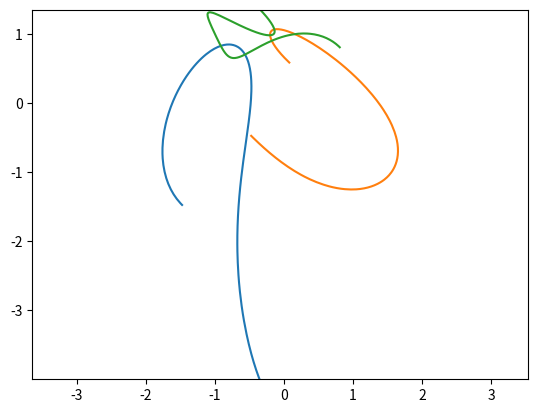
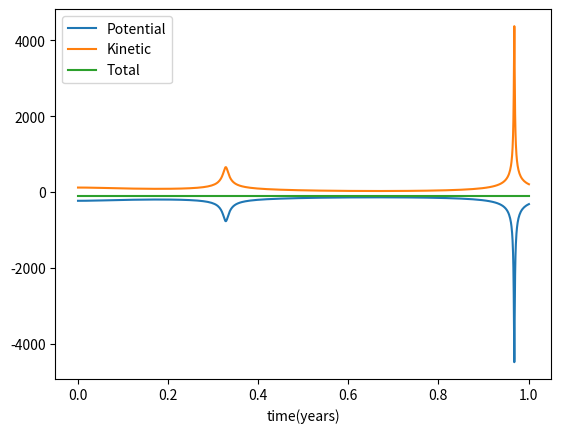
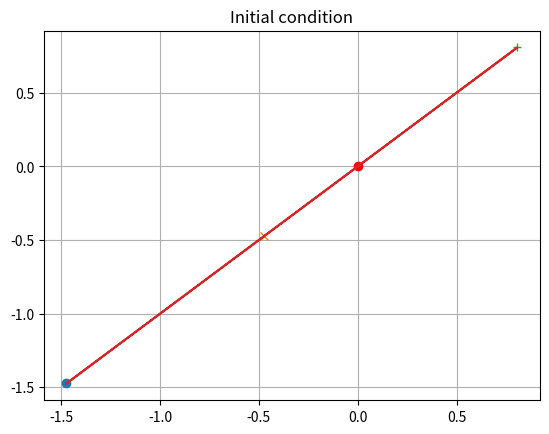

Reproduce these figures in Python, in order.
# nbodies- Program to compute the orbit on n-bodies
# python 3 version 2/16

import matplotlib.pyplot as plt
import numpy as np



def rk4(x,t,tau,derivsRK):
#%  Runge-Kutta integrator (4th order)
#% Input arguments -
#%   x = current value of dependent variable
#%   t = independent variable (usually time)
#%   tau = step size (usually timestep)
#%   derivsRK = right hand side of the ODE; derivsRK is the
#%             name of the function which returns dx/dt

#% Output arguments -
#%   xout = new value of x after a step of size tau
    half_tau = 0.5*tau;
    F1 = derivsRK(x,t);
    t_half = t + half_tau;
    xtemp = x + half_tau*F1;
    F2 = derivsRK(xtemp,t_half);
    xtemp = x + half_tau*F2;
    F3 = derivsRK(xtemp,t_half);
    t_full = t + tau;
    xtemp = x + tau*F3;
    F4 = derivsRK(xtemp,t_full);
    xout = x + tau/6.*(F1 + F4 + 2.*(F2+F3));
    return xout;

def rka(x,t,tau,err,derivsRK):
    #import rk4
    #import numpy as np
#% Adaptive Runge-Kutta routine
#% Inputs
#%   x          Current value of the dependent variable
#%   t          Independent variable (usually time)
#%   tau        Step size (usually time step)
#%   err        Desired fractional local truncation error
#%   derivsRK   Right hand side of the ODE; derivsRK is the
#%              name of the function which returns dx/dt
#%              Calling format derivsRK(x,t).
#% Outputs
#%   xSmall     New value of the dependent variable
#%   t          New value of the independent variable
#%   tau        Suggested step size for next call to rka

#%* Set initial variables
    tSave = t;  xSave = x;    # Save initial values
    safe1 = .9;  safe2 = 4.;  # Safety factors
    eps = np.spacing(1) # smallest value

#%* Loop over maximum number of attempts to satisfy error bound
    maxTry = 100;

    for iTry in range (1,maxTry):

#%* Take the two small time steps
        half_tau = 0.5 * tau;
        xTemp = rk4(xSave,tSave,half_tau,derivsRK);
        t = tSave + half_tau;
        xSmall = rk4(xTemp,t,half_tau,derivsRK);

  #%* Take the single big time step
        t = tSave + tau;
        xBig = rk4(xSave,tSave,tau,derivsRK);

  #%* Compute the estimated truncation error
        scale = err * (np.abs(xSmall) + np.abs(xBig))/2.;
        xDiff = xSmall - xBig;
        errorRatio = np.max( [np.abs(xDiff)/(scale + eps)] );

        #print safe1,tau,errorRatio

  #%* Estimate news tau value (including safety factors)
        tau_old = tau;

        tau = safe1*tau_old*errorRatio**(-0.20);
        tau = np.max([tau,tau_old/safe2]);
        tau = np.min([tau,safe2*tau_old]);

  #%* If error is acceptable, return computed values
        if errorRatio < 1 :
            xSmall = xSmall; # +  (xDiff)/15;
            return xSmall, t, tau

#%* Issue error message if error bound never satisfied
    print('ERROR: Adaptive Runge-Kutta routine failed');
    return()

def gravrknbodies(s,t):
#  Returns right-hand side of Kepler ODE; used by Runge-Kutta routines
#  Inputs
#    s      State vector [re(1) re(2) rj(1) rj(2) ve(1) ve(2) vj(1) vj(2)]
#    t      Time (not used)
#    mass(n>1)   Mass of objects in solar masses
#  Output
#    deriv  Derivatives [dr(1)/dt dr(2)/dt dv(1)/dt dv(2)/dt]
# for an arbitrary number of bodies
#* Compute acceleration
# first get the number of bodies
    nbodies = len(mass); # one less since we have GM in the first point
    # now check to see if the length of s is 4*nbodies

    if len(s)/4. != nbodies:
        print(' number of bodies = #d ',nbodies)
        print(' length(s)/4 of bodies = ',len(s)/4.)
        print(' Wrong number of of bodies')
        return

    deriv = np.zeros(4*nbodies);

    # now cycle thru the bodies to get the acceleration
    for i in range (0,nbodies):
       for j in range(0,nbodies):
           if i !=j and  mass[i] > 0:  # only move if mass > 0
               xindex = 2*i;
               yindex = 2*i+1;
               xjndex = 2*j;
               yjndex = 2*j+1;
               vxindex = 2*(nbodies+i);
               vyindex = 2*(nbodies+i)+1;
               # must go 1 index more at stop
               deriv[vxindex:vyindex+1] = deriv[vxindex:vyindex+1] - \
               GM*mass[j]*(s[xindex:yindex+1]- s[xjndex:yjndex+1])/np.linalg.norm(s[xindex:yindex+1]-s[xjndex:yjndex+1])**3
               deriv[xindex:yindex+1] = s[vxindex:vyindex+1];

    #* Return derivatives [dr(1)/dt dr(2)/dt dv(1)/dt dv(2)/dt]

    return deriv;
    
def myrotate(angle):

    y = np.array([[np.cos(angle), -np.sin(angle)],[ np.sin(angle),np.cos(angle)]]);
    return y

GM = 4*np.pi**2 # Grav. const. * Mass of Sun (au^3/yr^2)


#option=int(input('Choose a solution:\n 1 Figure 8\n 2 Perturbed Figure 8\n \
#3 4 body braid\n 4 5 bodies\n 5 Circle\n 6 Lagrange\n 7 Euler: '))                     
option = 7
if(option==1):
# figure 8 - 3 bodies
    n_bodies=3
    r0=np.zeros((n_bodies,2))
    v0=np.zeros((n_bodies,2))
    mass=np.zeros(n_bodies)
    r0[0,:] =[3.3030197, -0.82771837];  v0[0,:] = [1.587433767, 1.47221479];  mass[0] = 1;
    r0[1,:]= [-3.3030197, 0.82771837];  v0[1,:] = [1.587433767, 1.47221479];  mass[1] = 1;
    r0[2,:]= [0.0, 0.0];                v0[2,:] = [-3.174867535,-2.94442961]; mass[2] = 1;
elif(option==2):
# figure 8 - 3 bodies - small perturbation
    n_bodies=3
    r0=np.zeros((n_bodies,2))
    v0=np.zeros((n_bodies,2))
    mass=np.zeros(n_bodies)
    r0[0,:] = [3.3030197, -0.82771837]; v0[0,:] = [1.587433767, 1.47221479];  mass[0] = 1;
    r0[1,:]= [-3.3030197, 0.82771837];  v0[1,:] = [1.587433767, 1.47221479];  mass[1] = 1;
    r0[2,:]= [0.0, 0.1];                v0[2,:] = [-3.174867535,-2.94442961]; mass[2] = 1;
elif(option==3):
# 4 bodies
    n_bodies=4
    r0=np.zeros((n_bodies,2))
    v0=np.zeros((n_bodies,2))
    mass=np.zeros(n_bodies)
    r0[0,:] = [8.688745801755996, 0.0];  v0[0,:] = [0.0, 1.466058273458379 ];  mass[0] = 1;
    r0[1,:] = [-8.688745801755996, 0.0]; v0[1,:] = [0.0, -1.466058273458379];  mass[1] = 1;
    r0[2,:] = [0.0, 0.986648100464895];  v0[2,:] = [4.692245815597808, 0.0];   mass[2] = 1;
    r0[3,:] = [0.0, -0.986648100464895]; v0[3,:] = [-4.692245815597808, 0.0];  mass[3] = 1;
elif(option==4):
# 5 bodies
    n_bodies=5
    r0=np.zeros((n_bodies,2))
    v0=np.zeros((n_bodies,2))
    mass=np.zeros(n_bodies)
    r0[0,:] = [10.415422734260494, 0.0];                 v0[0,:] = [0.0, 1.488398966802320 ];                  mass[0] = 1;
    r0[1,:] = [2.763188135302640, 1.066362495707276];    v0[1,:] = [4.569045641873520 , -0.321470077002120];   mass[1] = 1;
    r0[2,:] = [2.763188135302640, -1.066362495707276];   v0[2,:] = [-4.569045641873520,  -0.321470077002120];  mass[2] = 1;
    r0[3,:] = [-7.970899502432867,   1.681699405991083]; v0[3,:] =[3.187338116419745,  -0.422729406399095];    mass[3] = 1;
    r0[4,:] = [-7.970899502432867,  -1.681699405991083]; v0[4,:] =[- 3.187338116419745,  -0.422729406399095];  mass[4] = 1;
elif(option==5):
# circular orbit
    n_bodies = int(input('input number of bodies: '))
    if (n_bodies < 2):
        print('n_bodies must be greater than 1')

    r0 = np.zeros((n_bodies,2));
    v0 = np.zeros((n_bodies,2));
    mass = np.ones(n_bodies);
# n objects in a circle
    vel0 = 0.;
    dtheta = 2*np.pi/(n_bodies);

    ang = np.linspace(0,2*np.pi-dtheta,n_bodies) 
# compute the speed in order to have a circular orbit
    for n in range(1,n_bodies):
        vel0 = vel0 + np.sin(ang[n]/2)/(1.-np.cos(ang[n]))/2;        

    vel0 = np.sqrt(vel0*GM);

    for n in range(0,n_bodies):
        r0[n,:] = np.array([np.cos(ang[n]), np.sin(ang[n])]);   
        v0[n,:] = vel0*np.array([-np.sin(ang[n]),np.cos(ang[n])]); 
        mass[n] = 1;
elif(option==6):
# 3 bodies in a triangle - Lagrange solution
    factor = float(input('Enter speed reduction factor: '))
    n_bodies=3
    r0=np.zeros((n_bodies,2))
    v0=np.zeros((n_bodies,2))
    mass=np.zeros(n_bodies)
    mass[0] = 1; mass[1] = 2; mass[2] = 3;
    masst = np.sum(mass)

    s3 =np.array([[1,0]]); # base vector for one of the sides

    r0[0,:]= np.transpose(np.dot((mass[2]*myrotate(-2*np.pi/3)- mass[1]*np.eye(2)),np.transpose(s3))/masst);
    r0[1,:]= np.transpose(np.dot((mass[0]*np.eye(2) -           mass[2]*myrotate(2*np.pi/3)),np.transpose(s3))/masst);
    r0[2,:]= np.transpose(np.dot((mass[1]*myrotate(2*np.pi/3) - mass[0]*myrotate(-2*np.pi/3)),np.transpose(s3))/masst);

    v01 = np.sqrt(GM)*(mass[1]**2+mass[1]*mass[2]+mass[2]**2)**0.75/masst/np.sqrt(np.linalg.norm(r0[0,:]))/factor;
    v02 = np.sqrt(GM)*(mass[0]**2+mass[0]*mass[2]+mass[2]**2)**0.75/masst/np.sqrt(np.linalg.norm(r0[1,:]))/factor
    v03 = np.sqrt(GM)*(mass[0]**2+mass[0]*mass[1]+mass[1]**2)**0.75/masst/np.sqrt(np.linalg.norm(r0[2,:]))/factor

    ang = np.zeros(3)
    ang[0] = np.arctan2(r0[0,1],r0[0,0]);
    ang[1] = np.arctan2(r0[1,1],r0[1,0]);
    ang[2] = np.arctan2(r0[2,1],r0[2,0]);
    v0[0,:] = v01*np.array([-np.sin(ang[0]),np.cos(ang[0])])
    v0[1,:] = v02*np.array([-np.sin(ang[1]),np.cos(ang[1])])
    v0[2,:] = v03*np.array([-np.sin(ang[2]),np.cos(ang[2])])
#    v0[2,:] = (-mass[0]*v0[0,:]-mass[1]*v0[1,:])/mass[2];
elif(option==7):
    # Eulers colinear solution
    n_bodies=3
    r0=np.zeros((n_bodies,2))
    v0=np.zeros((n_bodies,2))
    ang = np.zeros(3)

    mass=np.zeros(n_bodies)
    mass[0] = 1
    mass[1] = 2
    mass[2] = 3
    m1 = mass[0]
    m2 = mass[1]
    m3 = mass[2]
    masst = np.sum(mass)

    euler_poly = lambda L: (m1 + m2)*L**5 + (3*m1 + 2*m2)*L**4 + (3*m1 + m2)*L**3 - \
                           (m2 + 3*m3)*L**2 - (2*m2 + 3*m3)*L - (m2 + m3)
    
    euler_poly_p = lambda L: 5*(m1 + m2)*L**4 + 4*(3*m1 + 2*m2)*L**3 + 3*(3*m1 + m2)*L**2 - \
                           2*(m2 + 3*m3)*L - (2*m2 + 3*m3)
    
    
    # Newtons method find soln to euler_poly
    L_0 = 0
    L_1 = 1
    a = []
    while abs(L_0 - L_1) >= 10**-6:
        L_0 = L_1
        L_1 = L_0 - (euler_poly(L_0)/euler_poly_p(L_0))
        a.append(L_0)
        
    # Find s
    # Fix s3
    s3 = np.array([1,1])
    # Use lambda to find all other s
    s1 = L_1*s3 #+ np.array([0,1])
    s2 = -(1 + L_1)*s3 #+ np.array([0,1])
    #s3 += np.array([0,1])
    print(L_1,s1,s2,s3)
    
    
    # Find initial positions
    x1 = (m3*s2-m2*s3)/masst
    x2 = (m1*s3-m3*s1)/masst
    x3 = (m2*s1-m1*s2)/masst
    
    #Find init velocities
    v10_mag = np.sqrt(GM)*(m2**2 + m2*m3 + m3**2)**(3/4) / (np.sqrt(np.linalg.norm(x1)) * masst)
    v20_mag = -np.sqrt(GM)*(m1**2 + m1*m3 + m3**2)**(3/4) / (np.sqrt(np.linalg.norm(x2)) * masst)
    v30_mag = np.sqrt(GM)*(m2**2 + m2*m1 + m1**2)**(3/4) / (np.sqrt(np.linalg.norm(x3)) * masst)
    print('v1',v10_mag)
    print('v2',v20_mag)
    print('v3',v30_mag)
    
    alph1 = np.arctan(x1[0]/x1[1])
    v10 = -v10_mag*np.sin(alph1)*np.array([1,0]) \
        + v10_mag*np.cos(alph1)*np.array([0,1])

    alph2 = np.arctan(x2[0]/x2[1])
    v20 = -v20_mag*np.sin(alph2)*np.array([1,0]) \
        + v20_mag*np.cos(alph2)*np.array([0,1])

    alph3 = np.arctan(x3[0]/x3[1])    
    v30 = -v30_mag*np.sin(alph3)*np.array([1,0]) \
        + v30_mag*np.cos(alph3)*np.array([0,1])
    print(alph1,alph2, alph3)
    
    
    
    # Format like rest of code (because I didnt look at it before doing this)
    r0[0,:] = x1 
    r0[1,:] = x2
    r0[2,:] = x3
    
    ang[0] = alph1
    ang[1] = alph2
    ang[2] = alph3
    
    v0[0,:] = v10
    v0[1,:] = v20
    v0[2,:] = v30
else:
    print('wrong option')

s0 = np.zeros((n_bodies,2))
vs0 = np.zeros((n_bodies,2))

for i in range(0,n_bodies):
    s0[i,:] = r0[i,:]*mass[i];
    vs0[i,:] = v0[i,:]*mass[i];

masst = np.sum(mass);
com=np.zeros((2,1))
vcom=np.zeros((2,1))
com = np.sum(s0[0:n_bodies,:],axis=0)/masst
vcom = np.sum(vs0[0:n_bodies,:],axis=0)/masst

print('|Center of mass|=',(np.linalg.norm(com)),' v_com=',np.linalg.norm(vcom))
plt.close('all')
# plot initial condition
plt.ion()
plt.figure(3);
plt.clf()
plt.plot(r0[0,0],r0[0,1],'o', r0[1,0],r0[1,1],'x', r0[2,0],r0[2,1],'+')
plt.plot(com[0],com[1],'ro')
xpoints=np.append(r0[:,0],r0[0,0])
ypoints=np.append(r0[:,1],r0[0,1])
plt.plot(xpoints,ypoints,'-')
plt.title('Initial condition')
plt.grid()
plt.show()

adaptErr = 1.e-6; # Error parameter used by adaptive Runge-Kutta
time = 0.0

r = np.array([]);v=np.array([])

for n in range(0,n_bodies):
    r = np.append(r,r0[n,:])
    v = np.append(v,v0[n,:])
    
state = np.append(r,v);   # Used by R-K routines

#* Loop over desired number of steps using specified numerical method.

nStep = 400 #int(input('Enter maximum number of steps: '));
#tau = float(input('Enter time step (yr): '));
tau = 1.0e-3 # starting tau
tmax = 1 #float(input('Enter the stop time (yr): '))
animation = 0#int(input('Enter a 1 for animation: '));

method=1;
if method ==0:
    print(' Using rk4 method ');
elif method==1:
    print(' Using rka method, adaptErr = ',adaptErr);

# initialize arrays for plotting
xplot = np.array([]);   yplot=np.array([]); vxplot = np.array([]);   vyplot=np.array([])

tplot=np.array([])
potential=np.array([]); kinetic=np.array([])

for iStep in range (0,nStep):

      #* Record position and energy for plotting.
    if(iStep ==0):
        xplot = np.append(xplot,r[0:2*n_bodies+1:2])
        yplot = np.append(yplot,r[1:2*n_bodies+1:2])
        vxplot = np.append(xplot,v[0:2*n_bodies+1:2])
        vyplot = np.append(yplot,v[1:2*n_bodies+1:2])
    else:
        xplot = np.vstack((xplot,r[0:2*n_bodies+1:2]))
        yplot = np.vstack((yplot,r[1:2*n_bodies+1:2]))
        vxplot = np.vstack((xplot,v[0:2*n_bodies+1:2]))
        vyplot = np.vstack((yplot,v[1:2*n_bodies+1:2]))

    tplot   = np.append(tplot,time)
# potential is relative to the Sun's position
    kinetic_temp = 0.0;potential_temp = 0.0
    for n in range(0,n_bodies):
        for m in range(0,n_bodies):
          
          nxindex = 2*n;
          nyindex = 2*n+1;
          mxindex = 2*m;
          myindex = 2*m+1;      

          if(nxindex != mxindex and n!= m):
              potential_temp =  potential_temp -  0.5 * GM * mass[n]*mass[m]/\
                             np.linalg.norm([r[nxindex]- r[mxindex], r[nyindex]-r[myindex]])
  
      # kinetic energy
        vxindex = 2*n;
        vyindex = 2*n+1;
        kinetic_temp = kinetic_temp+0.5*mass[n]*(v[vxindex]**2+v[vyindex]**2)
          
    potential=np.append(potential,potential_temp)
    kinetic=np.append(kinetic,kinetic_temp)
    if(time > tmax):
        print(' time exceeded tmax, breaking out of loop')
        break
      #* Calculate new position and velocity using desired method.
# Note: In python, the matlab-type stop:end should be stop:end+1

    if method==0:
        state = rk4(state,time,tau,gravrknbodies);
        r[0:2*n_bodies] = state[0:2*n_bodies];   # 4th order Runge-Kutta
        v[0:2*n_bodies] = state[2*n_bodies:4*n_bodies];
        time = time + tau;
    elif method==1:
        [state,time,tau] = rka(state,time,tau,adaptErr,gravrknbodies);
        r[0:2*n_bodies] = state[0:2*n_bodies];   # adaptive 4th order Runge-Kutta
        v[0:2*n_bodies] = state[2*n_bodies:4*n_bodies];

# plotting routines

xmax = np.max(xplot);
xmin = np.min(xplot);
ymax = np.max(yplot);
ymin = np.min(yplot);


plt.figure(1)
plt.clf()
plt.plot(xplot[:,0],yplot[:,0],'-')
for n in range(1,n_bodies):
    plt.plot(xplot[:,n],yplot[:,n],'-')
    
plt.axis('equal')
plt.axis([xmin,xmax,ymin,ymax])
plt.show()

plt.figure(2)
plt.clf()
plt.plot(tplot,potential)
plt.plot(tplot,kinetic)
plt.plot(tplot,kinetic+potential)
plt.legend(['Potential','Kinetic','Total'])
plt.xlabel('time(years)')
plt.show()


if (animation==1):
    # plt.ion() # uncomment this and the plt.ioff() to see if it helps
# now animate
    plt.figure(4)
    plt.clf()
    
    for i in range(0,len(xplot)):
        plt.plot(xplot[0,:],yplot[0,:],'k+') 
        plt.axis('equal');
        plt.axis([xmin, xmax, ymin, ymax])
       
        for n in range(0,n_bodies):
            plt.plot(xplot[1:i,n],yplot[1:i,n],'-');
            plt.plot(xplot[i,n],yplot[i,n],'ro');
            plt.plot(com,'r+')
        if option>=6:
            index = np.array([0,1,2,0])
            plt.plot(xplot[i,index],yplot[i,index],'r-');
        
        #        legend('m=3','m=4','m=5')
        plt.title('t = '+str(tplot[i])+' of '+str(tplot[-1]))
        plt.draw()
        plt.pause(tau)

        if(i==len(xplot)-1): 
            temp=input('Hit return to end:')
        else:
            plt.clf()
# plt.ioff()




